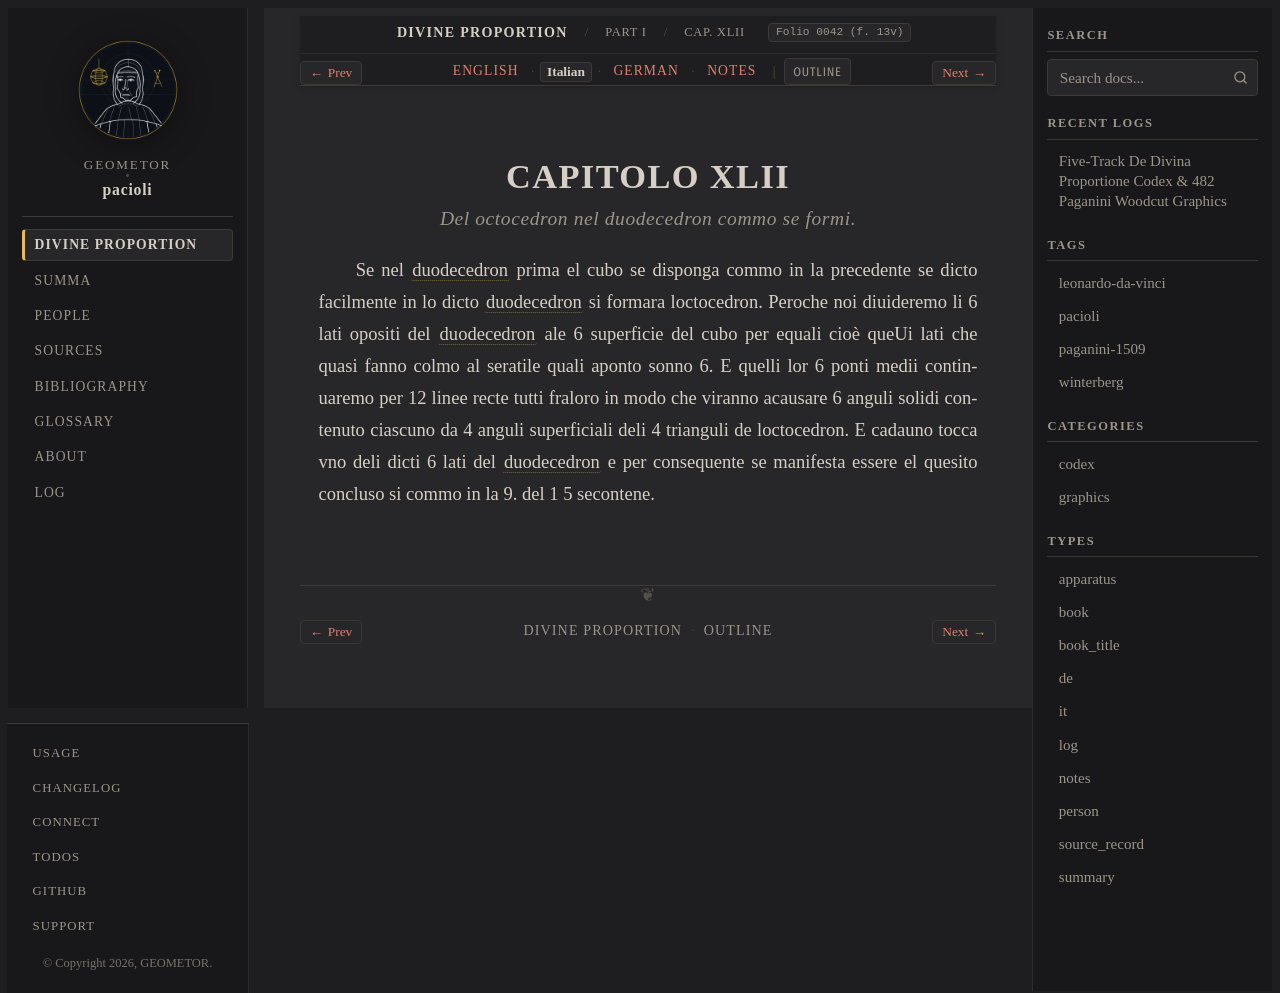

repository: geometor/pacioli · page: de_divina_proportione/compendio/cap_42/it.html · generator: sphinx

:type: it
:tracks: English: index | Italian: it | German: de | Notes: notes
:layout: book
:canonical_id: Cap. XLII
:folio: 0042 (f. 13v)

.. _compendio-cap_42-it:

CAPITOLO XLII
=============

.. rubric:: Del octocedron nel duodecedron commo se formi.

.. folio:: 0042 (f. 13v)

Se nel :term:`duodecedron <dodecahedron>` prima el cubo se disponga commo in la precedente se dicto facilmente in lo dicto :term:`duodecedron <dodecahedron>` si formara loctocedron. Peroche noi diuideremo li 6 lati opositi del :term:`duodecedron <dodecahedron>` ale 6 superficie del cubo per equali cioè queUi lati che quasi fanno colmo al seratile quali aponto sonno 6. E quelli lor 6 ponti medii continuaremo per 12 linee recte tutti fraloro in modo che viranno acausare 6 anguli solidi contenuto ciascuno da 4 anguli superficiali deli 4 trianguli de loctocedron. E cadauno tocca vno deli dicti 6 lati del :term:`duodecedron <dodecahedron>` e per consequente se manifesta essere el quesito concluso si commo in la 9. del 1 5 secontene.
